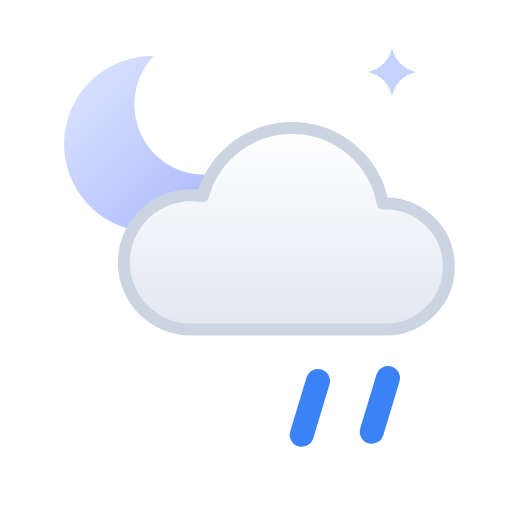
t = 0.00 s
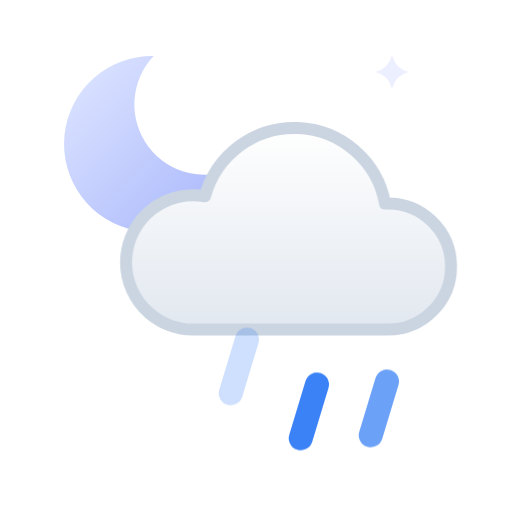
t = 1.28 s
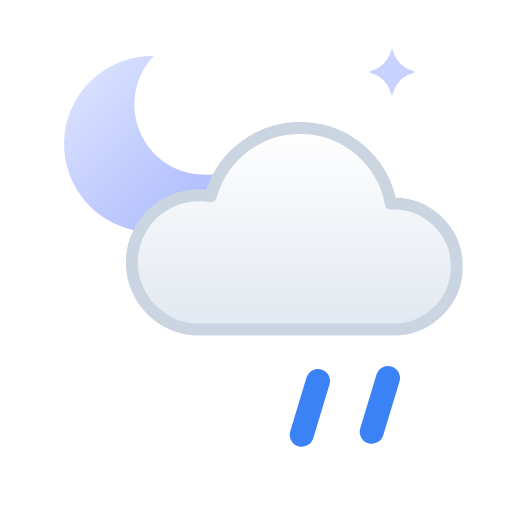
t = 2.40 s
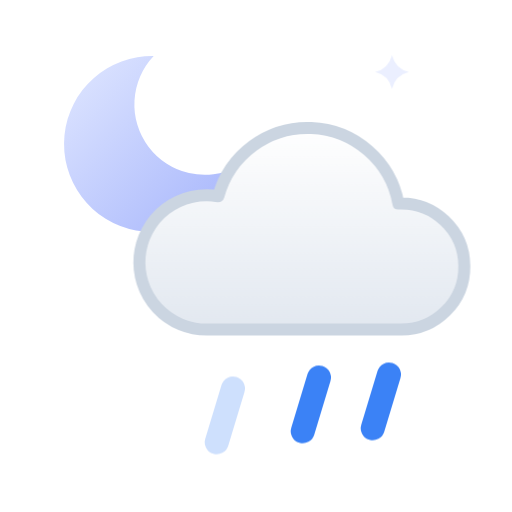
t = 3.53 s
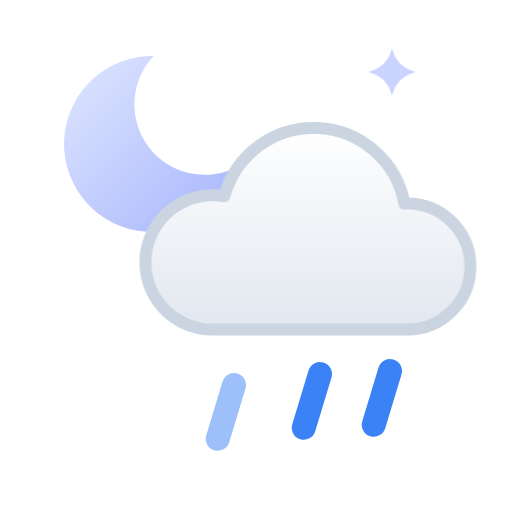
t = 4.65 s
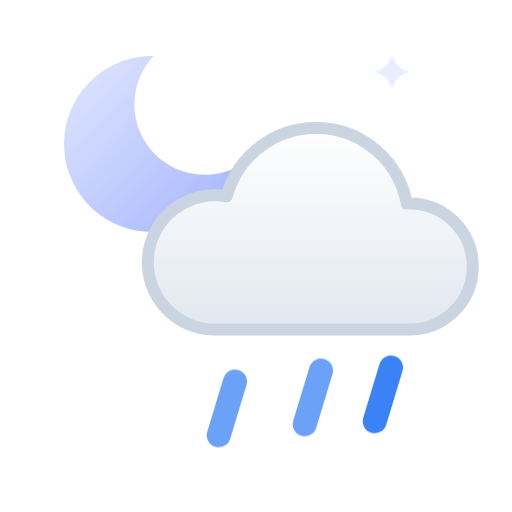
t = 5.78 s

The animated SVG that drew these frames (rendered in a browser with its animation timeline set to each time). Animation: 3 CSS @keyframes rules; one cycle of 6.90 s, repeats indefinitely.

<svg xmlns="http://www.w3.org/2000/svg" viewBox="0 0 64 64" width="64" height="64" role="img"><title>Showers (night)</title><defs><linearGradient id="wtc-showers-night-moon" x1="0" y1="0" x2="1" y2="1"><stop offset="0" stop-color="#E0E7FF"/><stop offset="1" stop-color="#A5B4FC"/></linearGradient><linearGradient id="wtc-showers-night-cl" x1="0" y1="0" x2="0" y2="1"><stop offset="0" stop-color="#FFFFFF"/><stop offset="1" stop-color="#E2E8F0"/></linearGradient></defs><style>@keyframes wtc-showers-night-tw{0%,100%{opacity:1;transform:scale(1)}50%{opacity:.35;transform:scale(.7)}}.wtc-showers-night-t0{transform-box:fill-box;transform-origin:center;animation:wtc-showers-night-tw 2.4s ease-in-out 0s infinite}@keyframes wtc-showers-night-drift{from{transform:translateX(-1.5px)}to{transform:translateX(1.5px)}}.wtc-showers-night-c0{animation:wtc-showers-night-drift 6s ease-in-out infinite alternate}@keyframes wtc-showers-night-fall{0%{transform:translate(1px,-3px);opacity:0}25%,75%{opacity:1}100%{transform:translate(-1px,4px);opacity:0}}.wtc-showers-night-d0{animation:wtc-showers-night-fall 1.2s linear 0s infinite}.wtc-showers-night-d1{animation:wtc-showers-night-fall 1.2s linear -0.45s infinite}.wtc-showers-night-d2{animation:wtc-showers-night-fall 1.2s linear -0.9s infinite}@media (prefers-reduced-motion:reduce){*{animation:none!important}}</style><path d="M29.62 20.88A11 11 0 1 1 19.21 7A8.8 8.8 0 0 0 29.62 20.88Z" fill="url(#wtc-showers-night-moon)"/><path class="wtc-showers-night-t0" d="M49 6Q49.6 8.4 52 9Q49.6 9.6 49 12Q48.4 9.6 46 9Q48.4 8.4 49 6Z" fill="#C7D2FE"/><path class="wtc-showers-night-c0" d="M25.4 41.2A8.4 8.4 0 1 1 26.85 24.53A11.55 11.55 0 0 1 49.36 25.45A7.88 7.88 0 1 1 49.55 41.2Z" fill="url(#wtc-showers-night-cl)" stroke="#CBD5E1" stroke-width="1.5" stroke-linejoin="round"/><path class="wtc-showers-night-d0" d="M30 45l-2.03 6.72" stroke="#3B82F6" stroke-width="3" stroke-linecap="round"/><path class="wtc-showers-night-d1" d="M39.5 48l-2.03 6.72" stroke="#3B82F6" stroke-width="3" stroke-linecap="round"/><path class="wtc-showers-night-d2" d="M49 45l-2.03 6.72" stroke="#3B82F6" stroke-width="3" stroke-linecap="round"/></svg>
